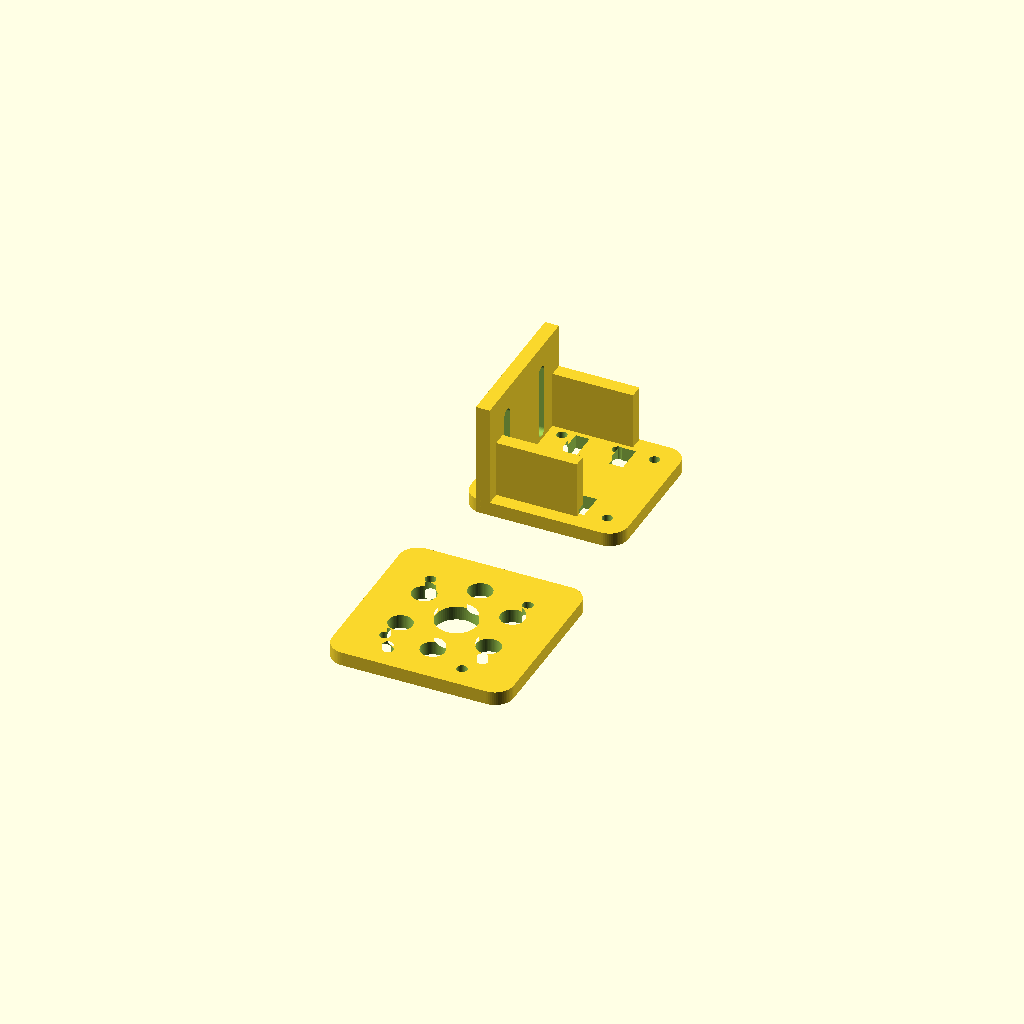
Cell 1: the model at its default parameters.
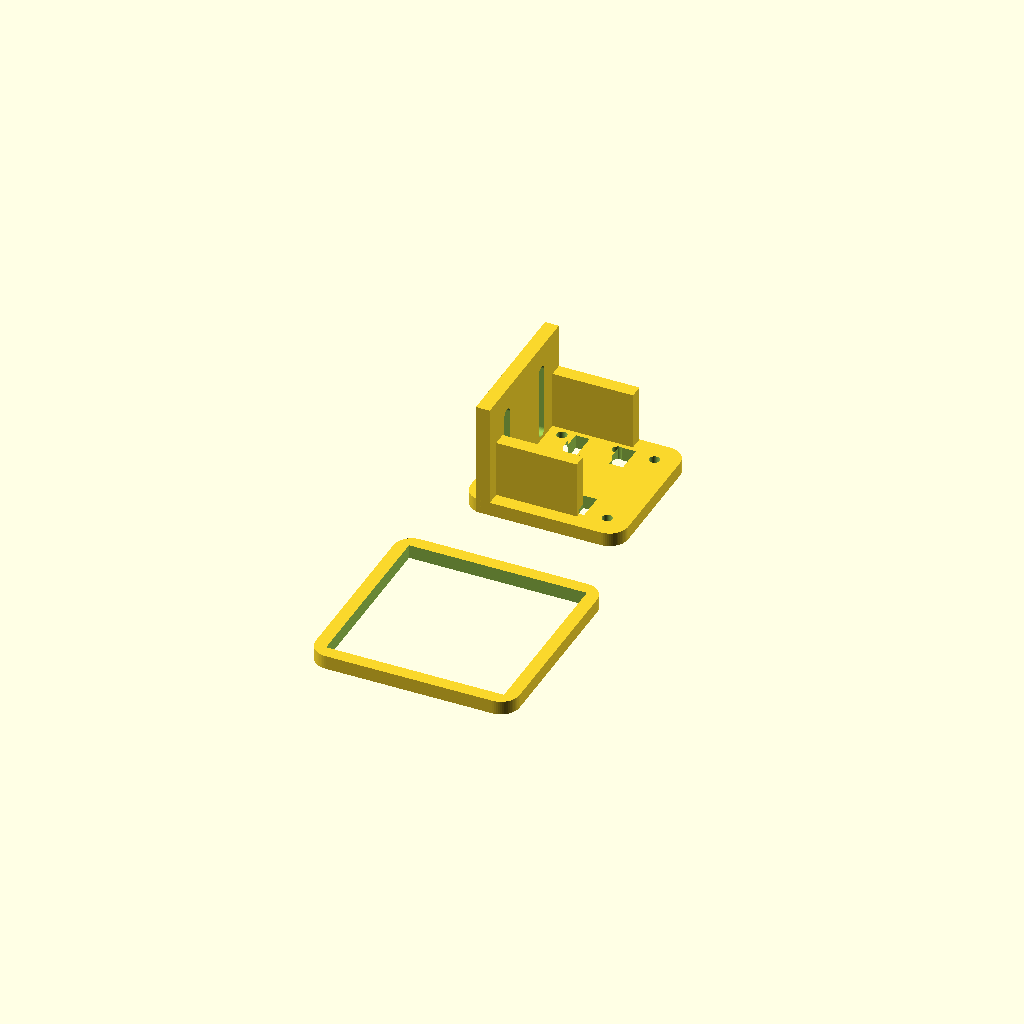
Cell 2: the same model with ir_module = true.
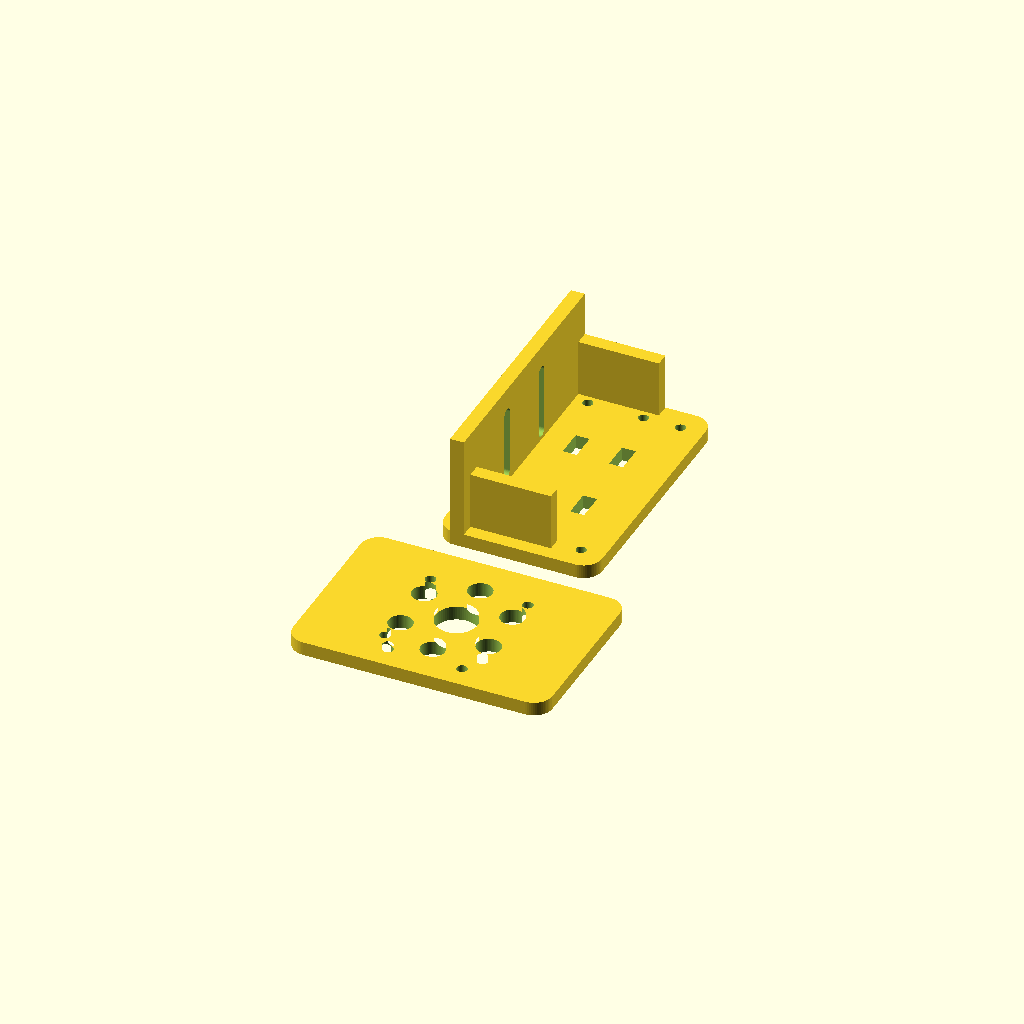
Cell 3: the same model with cam_w = 50.
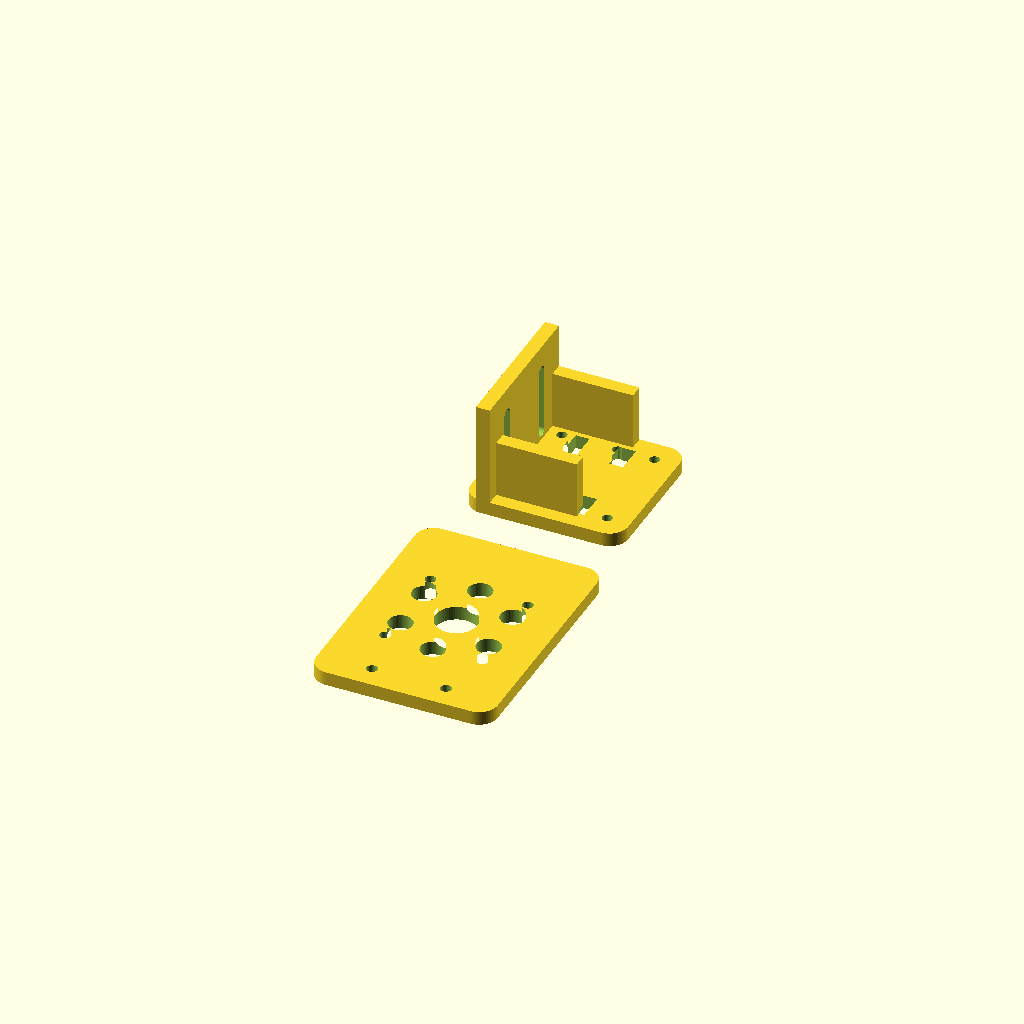
Cell 4: the same model with cam_h = 48.
All cells are drawn from one camera (rotation 55°, 0°, 25°, orthographic, colour scheme Cornfield), so only the parameter changes between them.
The OpenSCAD source (3d/pvo_cam_mount.scad):
// ============================================================
//  ПВО от комаров — держатель камеры с кольцом ИК-диодов
//  (вариант D «Комар-Ф»). OpenSCAD, размеры в мм.
//
//  Зачем: в варианте D камера — это ПРИЦЕЛ. Её ось должна быть
//  параллельна лучу лазера и жёстко зафиксирована: любой сдвиг
//  после пристрелки уводит луч. Термоклей этого не держит.
//
//  Что печатается:
//    face  — лицевая панель: окно под объектив, кольцо гнёзд
//            под ИК-диоды 5 мм, лапки под стяжки;
//    cradle— люлька: сажает панель на площадку plate варианта B
//            рядом с лазером, соосно ему;
//    both  — обе детали рядом (по умолчанию).
//
//  ПЕРЕД ПЕЧАТЬЮ замерьте свою камеру и поправьте cam_* ниже.
//  Значения по умолчанию — Raspberry Pi Camera v2/NoIR (25×24 мм).
//
//  Печать: PLA/PETG, слой 0.2, 3 периметра, 25%, без поддержек.
//  Сборка и пристрелка — руководство, глава 13 и «Сборка вариант D».
// ============================================================

// ---- что рендерить: "both" | "face" | "cradle" -------------
part = "both";

// ---- камера ------------------------------------------------
cam_w      = 25.0;   // ширина платы камеры
cam_h      = 24.0;   // высота платы камеры
cam_hole_s = 21.0;   // расстояние между крепёжными отверстиями (квадрат)
cam_hole_d = 2.3;    // отверстия под винты М2
lens_d     = 9.0;    // окно под объектив (с запасом)

// ---- ИК-подсветка ------------------------------------------
led_d      = 5.2;    // диоды 5 мм (+ зазор)
led_n      = 6;      // сколько диодов в кольце
led_ring_r = 11.0;   // радиус кольца от оси объектива
                     // (готовый модуль подсветки — см. ir_module_slot)
ir_module  = false;  // true: вместо кольца — окно под готовую ИК-плату
ir_mod_w   = 38;     // её размеры
ir_mod_h   = 38;

// ---- крепёж панели к стойке --------------------------------
mnt_s      = 16;     // расстояние между винтами М2 (панель <-> стойка)
mnt_d      = 2.3;    // отверстия под М2
slot_h     = 14;     // высота паза в стойке: настройка высоты объектива
                     // ПОСЛЕ печати — двигайте панель, пока ось объектива
                     // не совпадёт с осью лазера, потом затяните

// ---- посадка на площадку -----------------------------------
plate_thick = 3;     // толщина площадки plate из pvo_pan_tilt.scad
laser_axis_z = 14;   // высота оси лазера над площадкой: подгоните
                     // так, чтобы объектив встал на ту же высоту
wall       = 3;
tol        = 0.4;
$fn = 64;

// ============================================================
module ziptie_pair(len = 6, gap = 14) {     // прорези под стяжку
  for (dy = [-gap / 2, gap / 2])
    translate([0, dy]) square([3, len], center = true);
}

// ---- лицевая панель ----------------------------------------
module face() {
  fw = max(cam_w, ir_module ? ir_mod_w : led_ring_r * 2 + led_d + 6) + 2 * wall;
  fh = max(cam_h, ir_module ? ir_mod_h : led_ring_r * 2 + led_d + 6) + 2 * wall;
  difference() {
    linear_extrude(wall) hull()
      for (x = [-fw / 2 + 4, fw / 2 - 4], y = [-fh / 2 + 4, fh / 2 - 4])
        translate([x, y]) circle(r = 4);

    translate([0, 0, -1]) linear_extrude(wall + 2) {
      circle(d = lens_d);                            // окно объектива
      for (dx = [-cam_hole_s / 2, cam_hole_s / 2],   // винты камеры М2
           dy = [-cam_hole_s / 2, cam_hole_s / 2])
        translate([dx, dy]) circle(d = cam_hole_d);
      for (dx = [-mnt_s / 2, mnt_s / 2])              // винты к стойке
        translate([dx, -fh / 2 + wall + 2]) circle(d = mnt_d);
      if (ir_module)                                  // окно под готовую плату
        square([ir_mod_w + tol, ir_mod_h + tol], center = true);
      else
        for (i = [0 : led_n - 1])                     // кольцо гнёзд под диоды
          rotate(360 / led_n * i + 30)
            translate([led_ring_r, 0]) circle(d = led_d);
    }
  }
}

// ---- люлька: панель -> площадка турели ---------------------
module cradle() {
  base_l = 34;                       // вдоль площадки
  base_w = max(cam_w, 26) + 2 * wall;
  h = max(laser_axis_z, slot_h + 8);
  difference() {
    union() {
      linear_extrude(wall)           // подошва
        hull() for (x = [-base_l / 2 + 4, base_l / 2 - 4],
                    y = [-base_w / 2 + 4, base_w / 2 - 4])
          translate([x, y]) circle(r = 4);
      translate([-base_l / 2 + wall, -base_w / 2, 0])   // задняя стойка
        cube([wall, base_w, h + wall]);
      for (dy = [-1, 1])                                // рёбра жёсткости
        translate([-base_l / 2 + wall, dy * (base_w / 2 - wall), 0])
          rotate([0, 0, 0]) cube([base_l * 0.6, wall, h * 0.7]);
    }
    translate([0, 0, -1]) linear_extrude(wall + 2) {
      translate([6, 0]) ziptie_pair(gap = 18);          // стяжками к площадке
      translate([-4, 0]) ziptie_pair(gap = 18);
      for (x = [-8, 4, 12], y = [-base_w / 2 + 5, base_w / 2 - 5])
        translate([x, y]) circle(d = 2.2);              // запасные 2 мм
    }
    // ВЕРТИКАЛЬНЫЕ ПАЗЫ в стойке: высота панели регулируется после печати,
    // чтобы ось объектива встала точно на ось лазера (см. главу 13).
    for (dy = [-mnt_s / 2, mnt_s / 2])
      translate([-base_l / 2 + wall * 1.5, dy, wall + slot_h / 2 + 2])
        hull() for (dz = [-slot_h / 2, slot_h / 2])
          translate([0, 0, dz]) rotate([0, 90, 0])
            cylinder(d = mnt_d + 0.2, h = wall + 4, center = true);
  }
}

// ============================================================
if (part == "face")        face();
else if (part == "cradle") cradle();
else {
  face();
  translate([0, 55, 0]) cradle();
}
Customizer parameters (derived from the source; name, type, default, range or options):
part: string, default "both"
cam_w: number, default 25
cam_h: number, default 24
cam_hole_s: number, default 21
cam_hole_d: number, default 2.3
lens_d: number, default 9
led_d: number, default 5.2
led_n: number, default 6
led_ring_r: number, default 11
ir_module: bool, default false
ir_mod_w: number, default 38
ir_mod_h: number, default 38
mnt_s: number, default 16
mnt_d: number, default 2.3
slot_h: number, default 14
plate_thick: number, default 3
laser_axis_z: number, default 14
wall: number, default 3
tol: number, default 0.4
